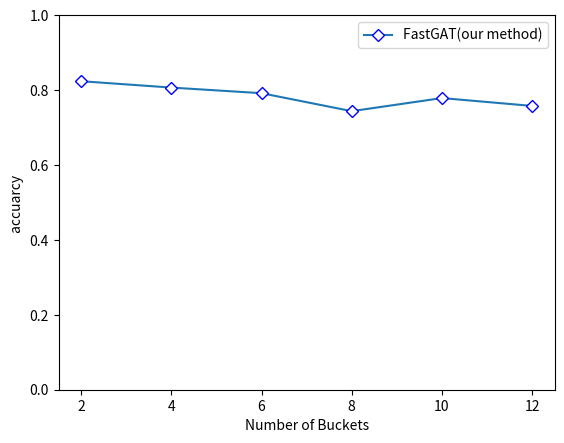

Python code for this plot:
from matplotlib import pyplot as plt

nodeVec=[2,4,6,8,10,12]
acc=[0.8240,0.8070,0.7920,0.7440,0.7790,0.7580]
# GAT_m=[0.8,14.1,56.6,81.5]
# nodeVecSpecial=[1000,5000,10000,12000]

xshow=nodeVec
yshow=[0,0.20,0.40,0.60,0.80,1.00]

plt.plot(nodeVec,acc,marker='D',mec='b',mfc='w',label='FastGAT(our method)')
# plt.plot(nodeVecSpecial,GAT_m,marker='*',mec='b',ms=10,label='GAT(baseline)')
plt.legend()
plt.xticks(xshow)

# plt.margins(0)

plt.subplots_adjust(bottom=0.10)
plt.xlabel('Number of Buckets') #X轴标签
plt.ylabel("accuarcy ") #Y轴标签
plt.yticks(yshow)

plt.savefig('./sdata_plot_bucket.png',dpi=1000)
